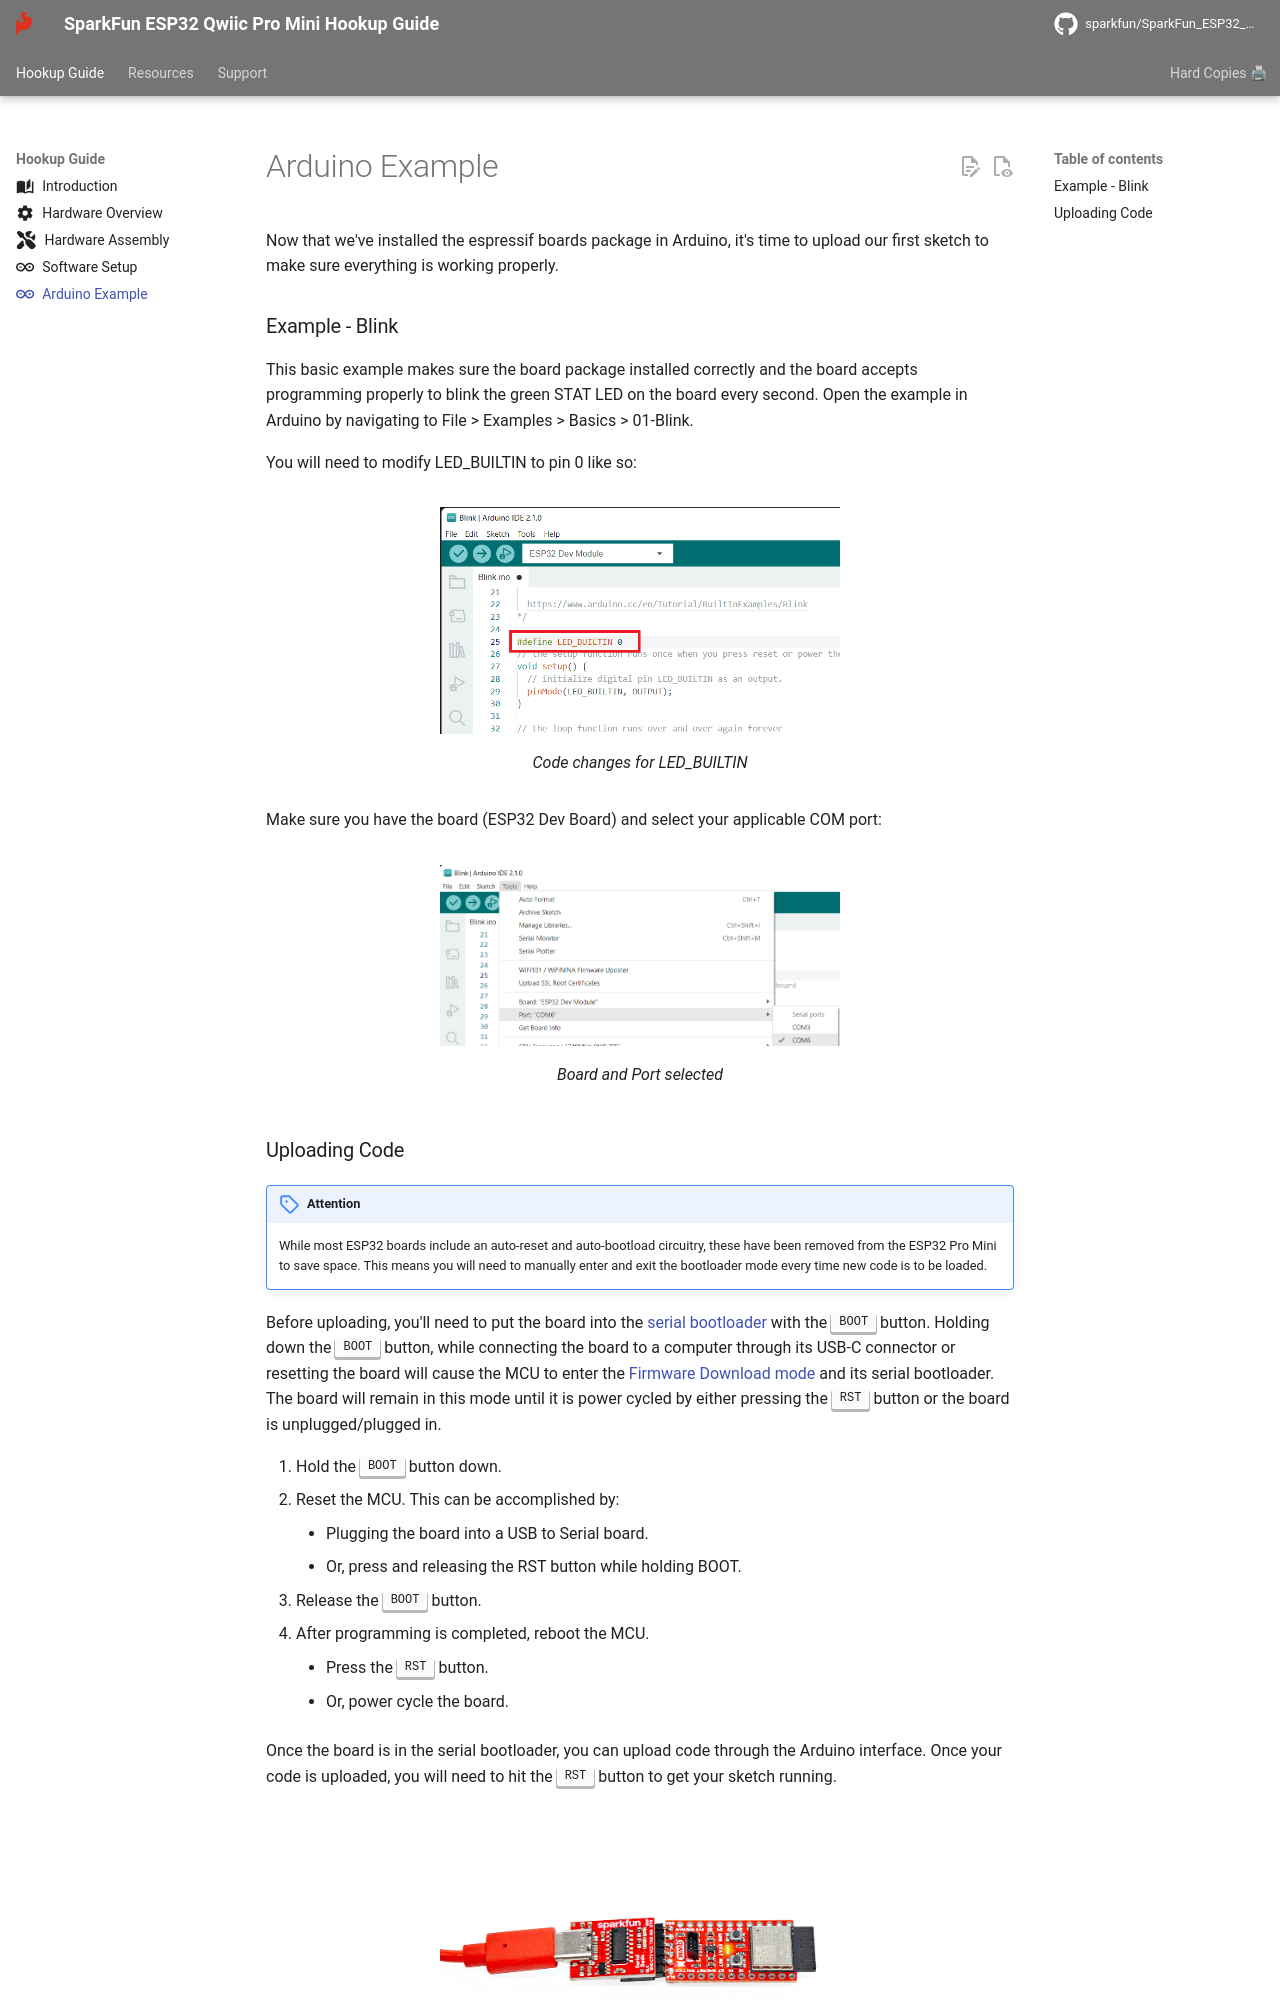

repository: sparkfun/SparkFun_ESP32_Qwiic_Pro_Mini · page: arduino_example/index.html · generator: mkdocs

---
icon: simple/arduino
---

Now that we've installed the espressif boards package in Arduino, it's time to upload our first sketch to make sure everything is working properly.

### Example - Blink 

This basic example makes sure the board package installed correctly and the board accepts programming properly to blink the green STAT LED on the board every second. Open the example in Arduino by navigating to File > Examples > Basics > 01-Blink.

You will need to modify LED_BUILTIN to pin 0 like so: 

<figure markdown>
[![LED Builtin is Defined](assets/img/DefineLED_BUILTIN.png){ width="400" }](assets/img/DefineLED_BUILTIN.png "Click to enlarge")
<figcaption markdown>Code changes for LED_BUILTIN</figcaption>
</figure>

Make sure you have the board (ESP32 Dev Board) and select your applicable COM port: 

<figure markdown>
[![Board and Port selected](assets/img/BoardandPort.png){ width="400" }](assets/img/BoardandPort.png "Click to enlarge")
<figcaption markdown>Board and Port selected</figcaption>
</figure>
